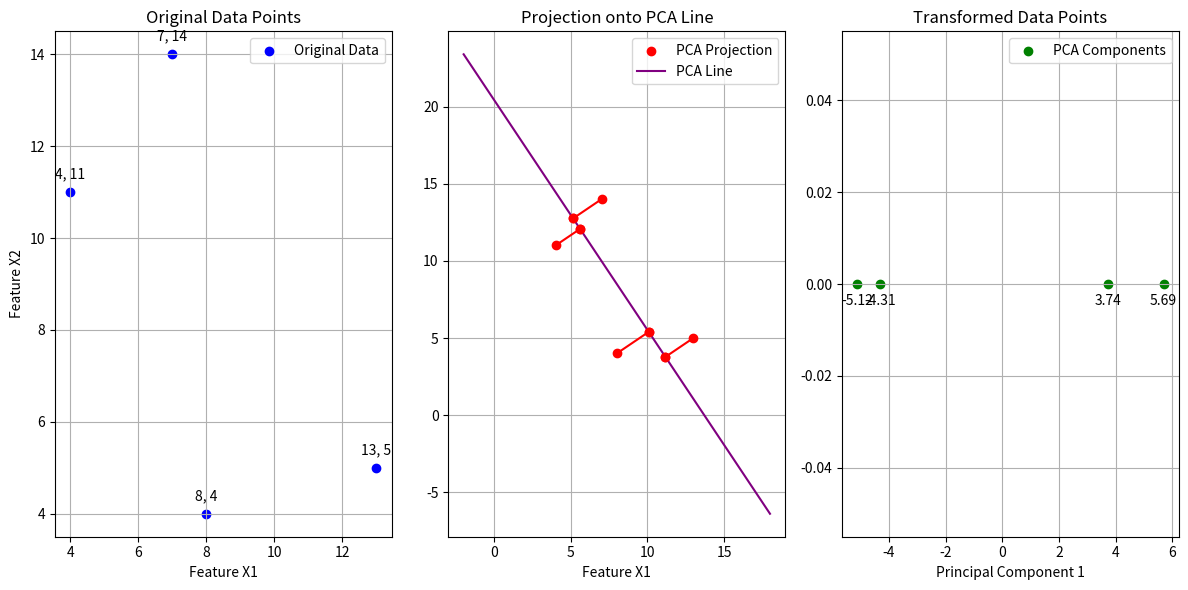

Write the Python code that produced this figure.
import numpy as np
import matplotlib.pyplot as plt


X = np.array([[4, 8, 13, 7], 
              [11, 4, 5, 14]])

mu = np.mean(X, axis=1)

X_centered = X - mu[:, np.newaxis]

cov_matrix = np.cov(X_centered)

eigenvalues, eigenvectors = np.linalg.eig(cov_matrix)

sorted_indices = np.argsort(eigenvalues)[::-1]
eigenvectors = eigenvectors[:, sorted_indices]
top_eigenvector = eigenvectors[:, 0]

top_eigenvector = top_eigenvector / np.linalg.norm(top_eigenvector)

line_x = np.linspace(-10, 10, 100)
line_y = top_eigenvector[1] / top_eigenvector[0] * line_x

proj_scalars = np.dot(X_centered.T, top_eigenvector)
proj_points = np.outer(proj_scalars, top_eigenvector).T + mu[:, np.newaxis]

plt.figure(figsize=(12, 6))

plt.subplot(1, 3, 1)
plt.scatter(X[0, :], X[1, :], color='blue', label='Original Data')
for i in range(X.shape[1]):
    plt.annotate(f'{X[0, i]}, {X[1, i]}', (X[0, i], X[1, i]), textcoords="offset points", xytext=(0,10), ha='center')
plt.xlabel('Feature X1')
plt.ylabel('Feature X2')
plt.title('Original Data Points')
plt.grid(True)
plt.legend()

plt.subplot(1, 3, 2)
plt.scatter(proj_points[0, :], proj_points[1, :], color='red', label='PCA Projection')
plt.plot(line_x + mu[0], line_y + mu[1], color='purple', label='PCA Line')
for i in range(X.shape[1]):
    plt.plot([X[0, i], proj_points[0, i]], [X[1, i], proj_points[1, i]], 'ro-')
plt.xlabel('Feature X1')
plt.title('Projection onto PCA Line')
plt.grid(True)
plt.legend()

plt.subplot(1, 3, 3)
PCA_components = proj_scalars  # These are the coordinates of the projected points on the line
plt.scatter(PCA_components, np.zeros_like(PCA_components), color='green', label='PCA Components')
for i in range(X.shape[1]):
    plt.annotate(f'{PCA_components[i]:.2f}', (PCA_components[i], 0), textcoords="offset points", xytext=(0,-15), ha='center')
plt.xlabel('Principal Component 1')
plt.title('Transformed Data Points')
plt.grid(True)
plt.legend()

plt.tight_layout()
plt.show()
